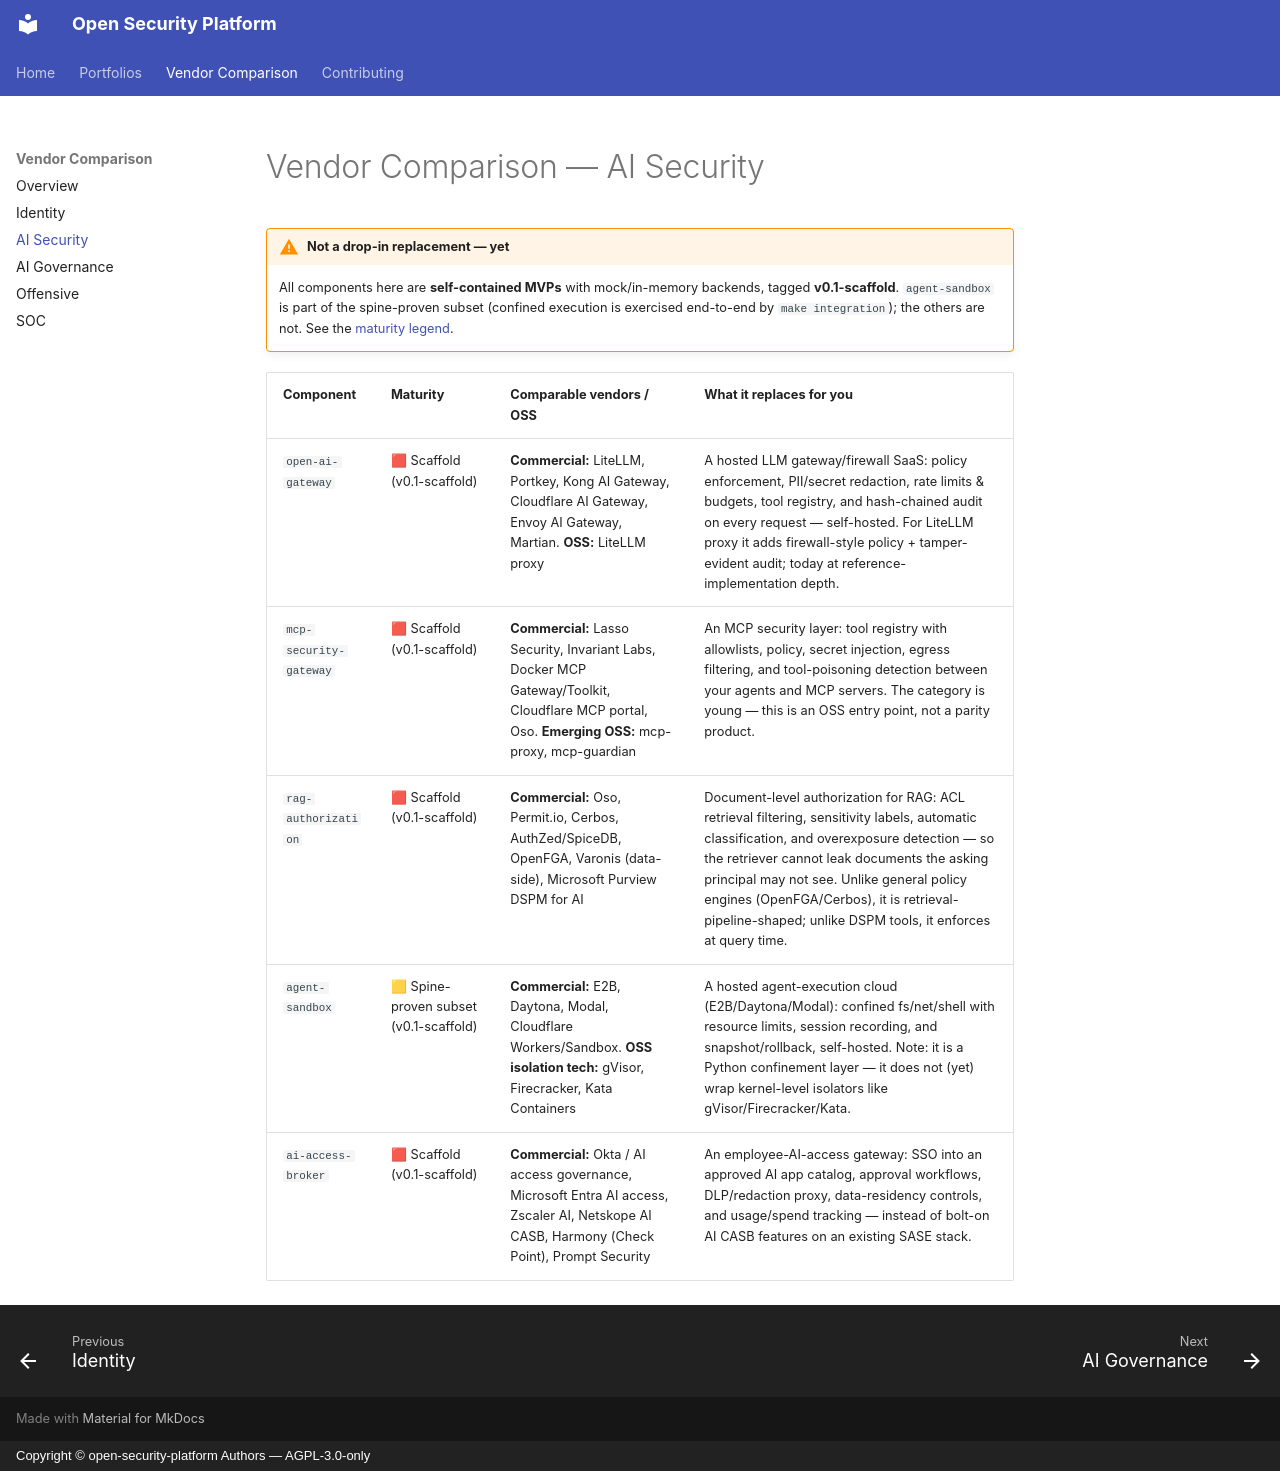

repository: Schildkrote/open-security-platform · page: comparison-ai-security/index.html · generator: mkdocs · copyright: Copyright © open-security-platform Authors — AGPL-3.0-only

# Vendor Comparison — AI Security

!!! warning "Not a drop-in replacement — yet"
    All components here are **self-contained MVPs** with mock/in-memory
    backends, tagged **v0.1-scaffold**. `agent-sandbox` is part of the
    spine-proven subset (confined execution is exercised end-to-end by
    `make integration`); the others are not. See the
    [maturity legend](comparison.md#maturity-legend).

| Component | Maturity | Comparable vendors / OSS | What it replaces for you |
|---|---|---|---|
| `open-ai-gateway` | 🟥 Scaffold (v0.1-scaffold) | **Commercial:** LiteLLM, Portkey, Kong AI Gateway, Cloudflare AI Gateway, Envoy AI Gateway, Martian. **OSS:** LiteLLM proxy | A hosted LLM gateway/firewall SaaS: policy enforcement, PII/secret redaction, rate limits & budgets, tool registry, and hash-chained audit on every request — self-hosted. For LiteLLM proxy it adds firewall-style policy + tamper-evident audit; today at reference-implementation depth. |
| `mcp-security-gateway` | 🟥 Scaffold (v0.1-scaffold) | **Commercial:** Lasso Security, Invariant Labs, Docker MCP Gateway/Toolkit, Cloudflare MCP portal, Oso. **Emerging OSS:** mcp-proxy, mcp-guardian | An MCP security layer: tool registry with allowlists, policy, secret injection, egress filtering, and tool-poisoning detection between your agents and MCP servers. The category is young — this is an OSS entry point, not a parity product. |
| `rag-authorization` | 🟥 Scaffold (v0.1-scaffold) | **Commercial:** Oso, Permit.io, Cerbos, AuthZed/SpiceDB, OpenFGA, Varonis (data-side), Microsoft Purview DSPM for AI | Document-level authorization for RAG: ACL retrieval filtering, sensitivity labels, automatic classification, and overexposure detection — so the retriever cannot leak documents the asking principal may not see. Unlike general policy engines (OpenFGA/Cerbos), it is retrieval-pipeline-shaped; unlike DSPM tools, it enforces at query time. |
| `agent-sandbox` | 🟨 Spine-proven subset (v0.1-scaffold) | **Commercial:** E2B, Daytona, Modal, Cloudflare Workers/Sandbox. **OSS isolation tech:** gVisor, Firecracker, Kata Containers | A hosted agent-execution cloud (E2B/Daytona/Modal): confined fs/net/shell with resource limits, session recording, and snapshot/rollback, self-hosted. Note: it is a Python confinement layer — it does not (yet) wrap kernel-level isolators like gVisor/Firecracker/Kata. |
| `ai-access-broker` | 🟥 Scaffold (v0.1-scaffold) | **Commercial:** Okta / AI access governance, Microsoft Entra AI access, Zscaler AI, Netskope AI CASB, Harmony (Check Point), Prompt Security | An employee-AI-access gateway: SSO into an approved AI app catalog, approval workflows, DLP/redaction proxy, data-residency controls, and usage/spend tracking — instead of bolt-on AI CASB features on an existing SASE stack. |
